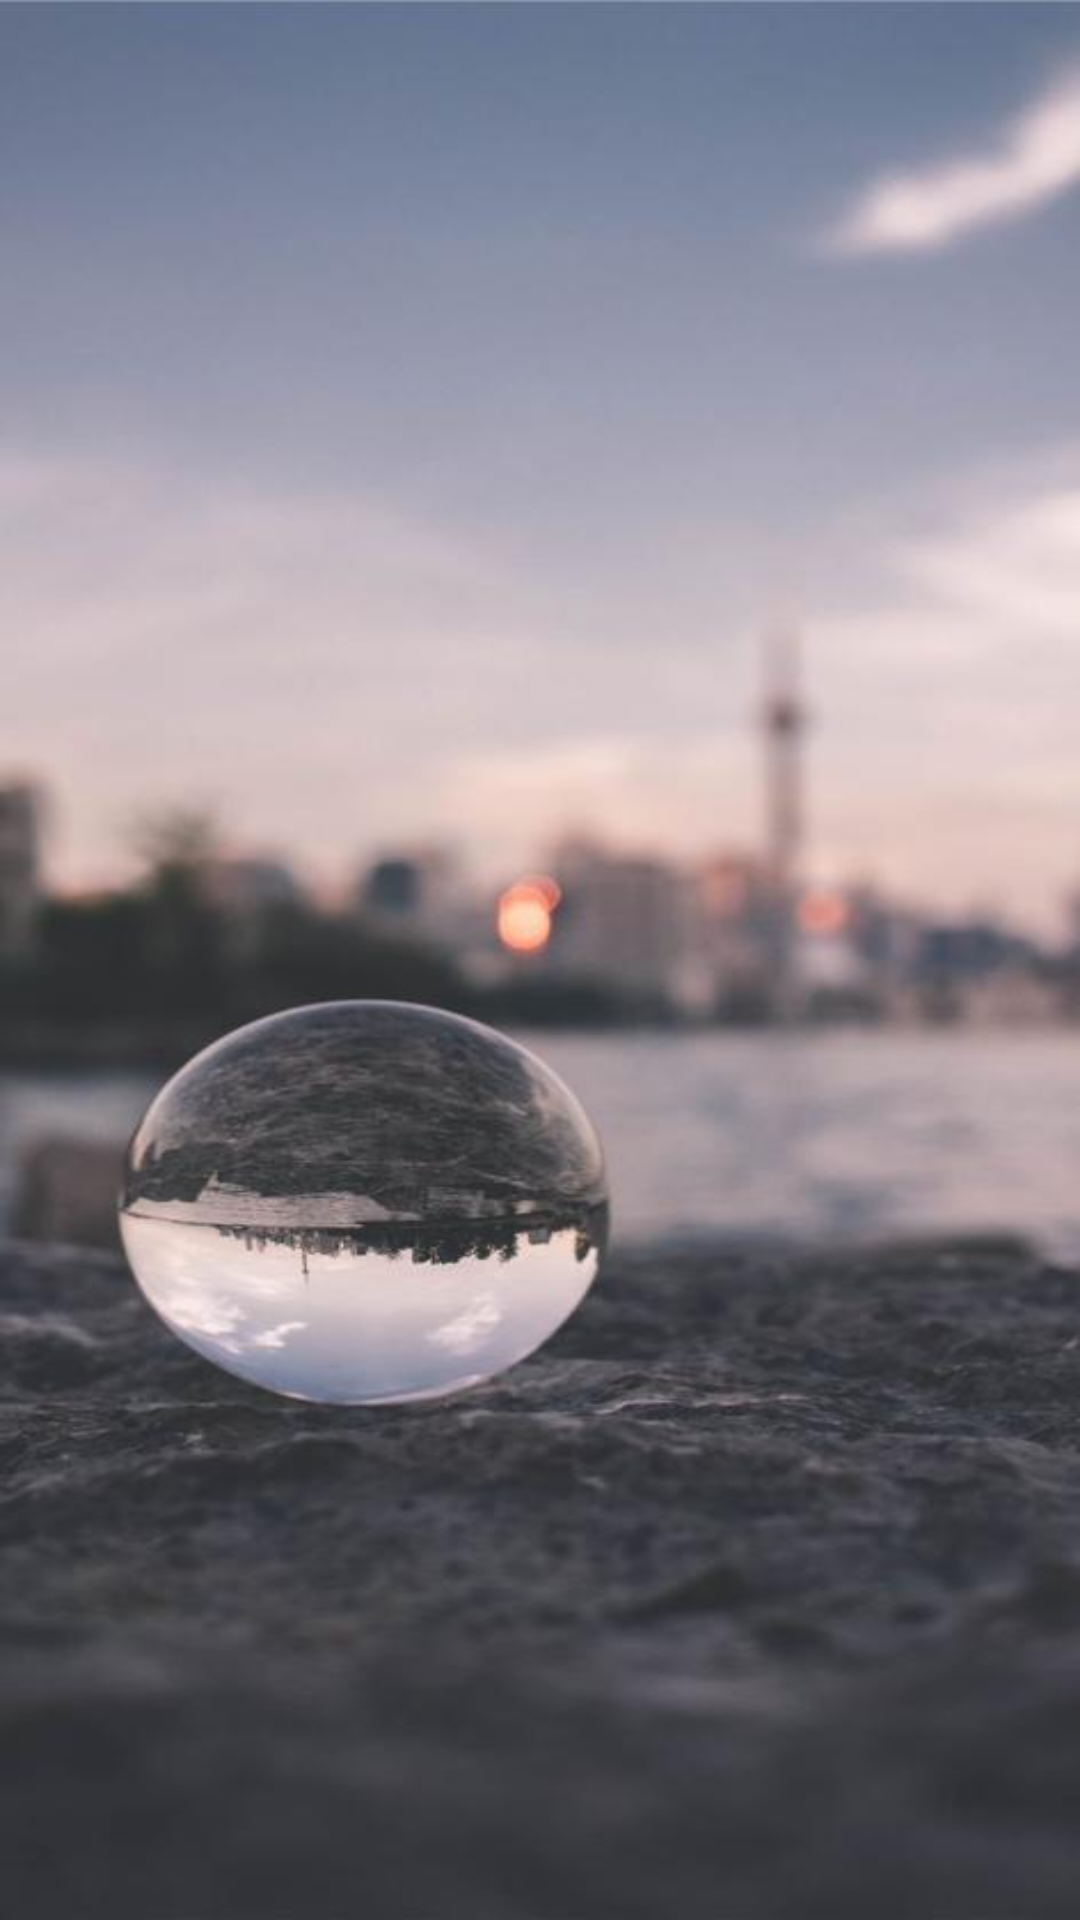

Reconstruct the res/layout file that produces this screen, plus the resources it refers to.
<!-- AndroidManifest.xml: application theme AppTheme -->
<!-- res/layout/fragment_cities.xml -->
<?xml version="1.0" encoding="utf-8"?>
<androidx.constraintlayout.widget.ConstraintLayout xmlns:android="http://schemas.android.com/apk/res/android"
    xmlns:app="http://schemas.android.com/apk/res-auto"
    xmlns:tools="http://schemas.android.com/tools"
    android:layout_width="match_parent"
    android:layout_height="match_parent"
    android:background="@drawable/homebackj"
    tools:context=".ui.cities.CitiesFragment">

    <androidx.recyclerview.widget.RecyclerView
        android:id="@+id/recycleView"
        android:layout_width="match_parent"
        android:layout_height="match_parent"
        android:paddingBottom="?attr/actionBarSize"
        android:clipToPadding="false"/>
</androidx.constraintlayout.widget.ConstraintLayout>
<!-- resources referenced by this layout -->
<resources>
  <!-- drawable homebackj: jpg bitmap (drawable, 27396 bytes) -->
  <style name="AppTheme" parent="Theme.AppCompat.Light.NoActionBar">
          
          <item name="colorPrimary">@color/colorPrimary</item>
          <item name="colorPrimaryDark">@color/colorPrimaryDark</item>
          <item name="colorAccent">@color/colorAccent</item>
  
  
      </style>
  <!-- not gathered from this repository: default colours our renderer supplied (Android Studio template values) -->
  <color name="colorPrimary">#FF6200EE</color>
  <color name="colorPrimaryDark">#FF3700B3</color>
  <color name="colorAccent">#FF03DAC5</color>
</resources>
